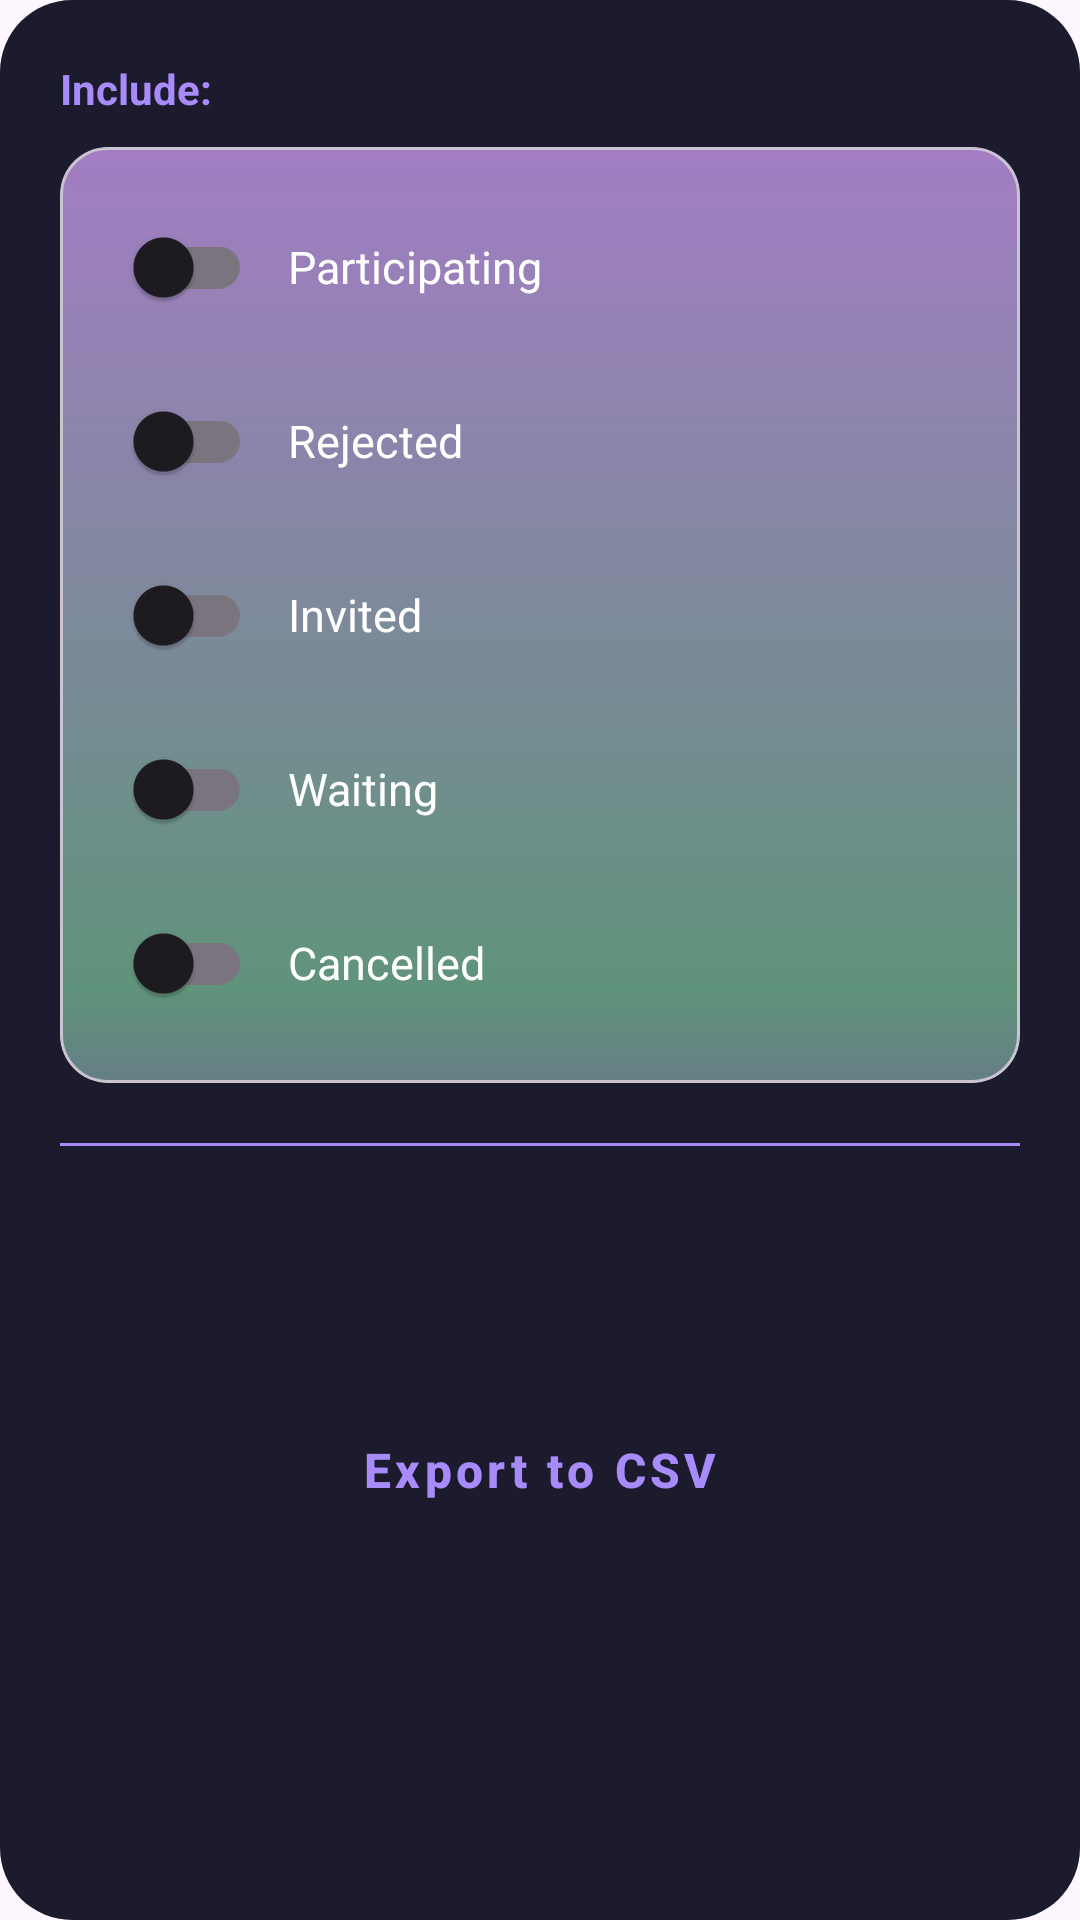

This screen was rendered from an Android layout file. Write that file and the resources it references.
<!-- AndroidManifest.xml: application theme Theme.AuroraEvents -->
<!-- res/layout/user_filter_popup.xml -->
<?xml version="1.0" encoding="utf-8"?>
<LinearLayout
    xmlns:android="http://schemas.android.com/apk/res/android"
    xmlns:app="http://schemas.android.com/apk/res-auto"
    android:layout_width="match_parent"
    android:layout_height="wrap_content"
    android:orientation="vertical"
    android:padding="20dp"
    android:background="@drawable/dialog_background">

    
    <TextView
        android:layout_width="wrap_content"
        android:layout_height="wrap_content"
        android:text="Include:"
        android:textSize="14sp"
        android:textStyle="bold"
        android:textColor="#A78BFA"
        android:layout_marginBottom="10dp"/>

    
    <com.google.android.material.card.MaterialCardView
        android:layout_width="match_parent"
        android:layout_height="wrap_content"
        app:cardCornerRadius="16dp"
        app:cardBackgroundColor="@android:color/transparent"
        app:cardElevation="0dp">

        <LinearLayout
            android:layout_width="match_parent"
            android:layout_height="wrap_content"
            android:orientation="vertical"
            android:background="@drawable/background_aroura_gradient"
            android:padding="16dp">

            <LinearLayout
                android:layout_width="match_parent"
                android:layout_height="wrap_content"
                android:orientation="horizontal"
                android:gravity="center_vertical"
                android:layout_marginBottom="10dp">
                <com.google.android.material.switchmaterial.SwitchMaterial
                    android:id="@+id/particpating_switch"
                    android:layout_width="wrap_content"
                    android:layout_height="wrap_content"/>
                <TextView
                    android:layout_width="wrap_content"
                    android:layout_height="wrap_content"
                    android:text="Participating"
                    android:layout_marginStart="12dp"
                    android:textColor="#FFFFFF"
                    android:textSize="15sp"/>
            </LinearLayout>

            <LinearLayout
                android:layout_width="match_parent"
                android:layout_height="wrap_content"
                android:orientation="horizontal"
                android:gravity="center_vertical"
                android:layout_marginBottom="10dp">
                <com.google.android.material.switchmaterial.SwitchMaterial
                    android:id="@+id/rejected_switch"
                    android:layout_width="wrap_content"
                    android:layout_height="wrap_content"/>
                <TextView
                    android:layout_width="wrap_content"
                    android:layout_height="wrap_content"
                    android:text="Rejected"
                    android:layout_marginStart="12dp"
                    android:textColor="#FFFFFF"
                    android:textSize="15sp"/>
            </LinearLayout>

            <LinearLayout
                android:layout_width="match_parent"
                android:layout_height="wrap_content"
                android:orientation="horizontal"
                android:gravity="center_vertical"
                android:layout_marginBottom="10dp">
                <com.google.android.material.switchmaterial.SwitchMaterial
                    android:id="@+id/invited_switch"
                    android:layout_width="wrap_content"
                    android:layout_height="wrap_content"/>
                <TextView
                    android:layout_width="wrap_content"
                    android:layout_height="wrap_content"
                    android:text="Invited"
                    android:layout_marginStart="12dp"
                    android:textColor="#FFFFFF"
                    android:textSize="15sp"/>
            </LinearLayout>

            <LinearLayout
                android:layout_width="match_parent"
                android:layout_height="wrap_content"
                android:orientation="horizontal"
                android:gravity="center_vertical"
                android:layout_marginBottom="10dp">
                <com.google.android.material.switchmaterial.SwitchMaterial
                    android:id="@+id/waiting_switch"
                    android:layout_width="wrap_content"
                    android:layout_height="wrap_content"/>
                <TextView
                    android:layout_width="wrap_content"
                    android:layout_height="wrap_content"
                    android:text="Waiting"
                    android:layout_marginStart="12dp"
                    android:textColor="#FFFFFF"
                    android:textSize="15sp"/>
            </LinearLayout>

            <LinearLayout
                android:layout_width="match_parent"
                android:layout_height="wrap_content"
                android:orientation="horizontal"
                android:gravity="center_vertical">
                <com.google.android.material.switchmaterial.SwitchMaterial
                    android:id="@+id/cancelled_switch"
                    android:layout_width="wrap_content"
                    android:layout_height="wrap_content"/>
                <TextView
                    android:layout_width="wrap_content"
                    android:layout_height="wrap_content"
                    android:text="Cancelled"
                    android:layout_marginStart="12dp"
                    android:textColor="#FFFFFF"
                    android:textSize="15sp"/>
            </LinearLayout>

        </LinearLayout>
    </com.google.android.material.card.MaterialCardView>

    
    <View
        android:layout_width="match_parent"
        android:layout_height="1dp"
        android:background="#A78BFA"
        android:layout_marginTop="20dp"
        android:layout_marginBottom="20dp"/>

    
    <Button
        android:id="@+id/confirm_button"
        android:layout_width="match_parent"
        android:layout_height="52dp"
        android:text="✓  Confirm"
        android:textAllCaps="false"
        android:textColor="#1C1B2E"
        android:textSize="16sp"
        android:textStyle="bold"
        android:backgroundTint="#A78BFA"
        android:stateListAnimator="@null"
        android:layout_marginBottom="10dp"
        app:cornerRadius="26dp"
        style="@style/Widget.MaterialComponents.Button"/>

    
    <Button
        android:id="@+id/export_to_csv"
        android:layout_width="match_parent"
        android:layout_height="52dp"
        android:text="Export to CSV"
        android:textAllCaps="false"
        android:textColor="#A78BFA"
        android:textSize="16sp"
        android:textStyle="bold"
        android:backgroundTint="@android:color/transparent"
        android:stateListAnimator="@null"
        app:cornerRadius="26dp"
        app:strokeColor="#A78BFA"
        app:strokeWidth="1dp"
        style="@style/Widget.MaterialComponents.Button.OutlinedButton"/>

</LinearLayout>

    
<!-- resources referenced by this layout -->
<resources>
  <!-- drawable background_aroura_gradient (drawable) -->
  <?xml version="1.0" encoding="utf-8"?>
  <shape
      xmlns:android="http://schemas.android.com/apk/res/android"
      android:shape="rectangle" >
      <gradient
          android:angle="-90"
          android:startColor="#E6B187D4"
          android:centerColor="#998CE3AD"
          android:centerX="90%"
          android:endColor="#80AFDEDB"
          android:type="linear" />
  </shape>
  <!-- drawable dialog_background (drawable) -->
  <?xml version="1.0" encoding="utf-8"?>
  <shape xmlns:android="http://schemas.android.com/apk/res/android">
      <solid android:color="#1C1B2E"/>
      <corners android:radius="24dp"/>
  </shape>
  <style name="Theme.AuroraEvents" parent="Base.Theme.AuroraEvents" />
  <style name="Base.Theme.AuroraEvents" parent="Theme.Material3.DayNight.NoActionBar">
          
          
      </style>
</resources>
